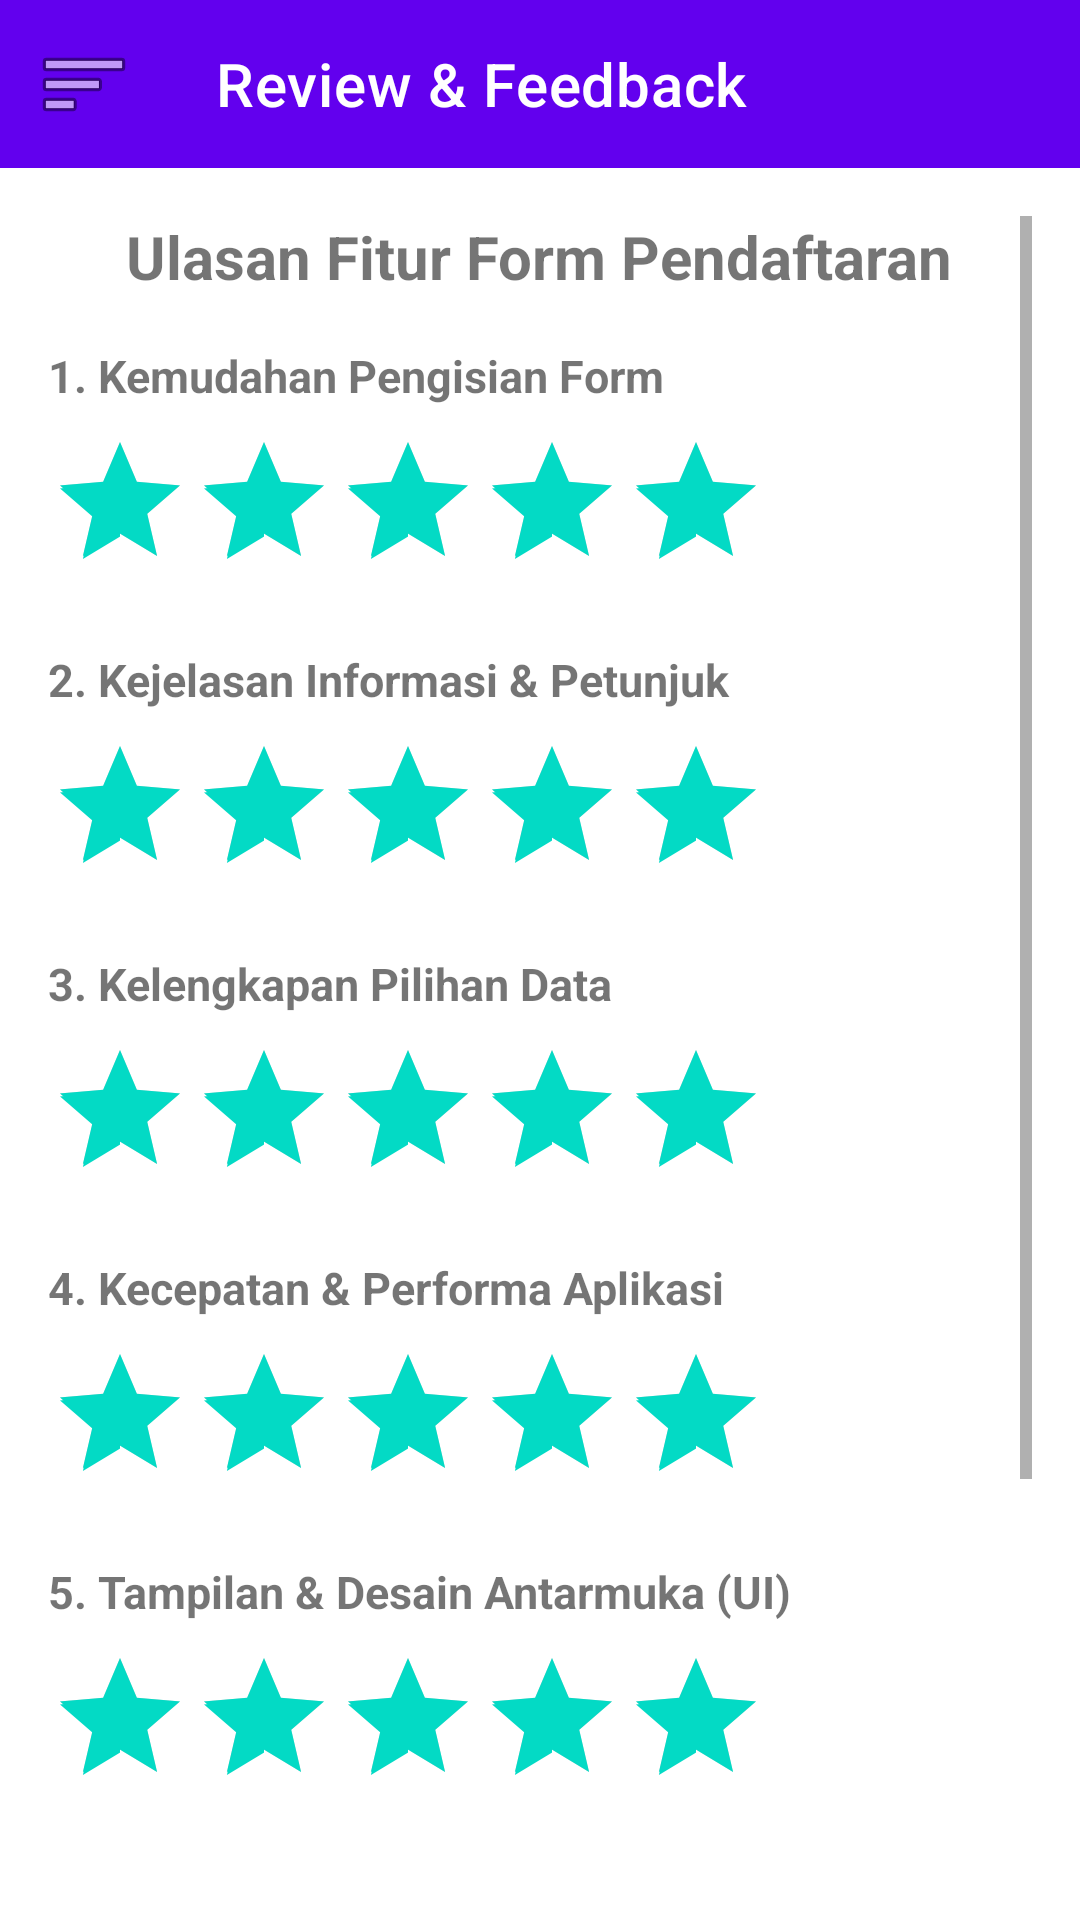

Reconstruct the res/layout file that produces this screen, plus the resources it refers to.
<!-- AndroidManifest.xml: application theme Theme.PAB_23_01 -->
<!-- res/layout/activity_feedback.xml -->
<?xml version="1.0" encoding="utf-8"?>
<androidx.drawerlayout.widget.DrawerLayout xmlns:android="http://schemas.android.com/apk/res/android"
    xmlns:app="http://schemas.android.com/apk/res-auto"
    android:id="@+id/drawerLayout"
    android:layout_width="match_parent"
    android:layout_height="match_parent">

    <LinearLayout
        android:layout_width="match_parent"
        android:layout_height="match_parent"
        android:orientation="vertical">

        <com.google.android.material.appbar.MaterialToolbar
            android:id="@+id/toolbar"
            android:layout_width="match_parent"
            android:layout_height="?attr/actionBarSize"
            android:background="?attr/colorPrimary"
            app:navigationIcon="@android:drawable/ic_menu_sort_by_size"
            app:title="Review &amp; Feedback"
            app:titleTextColor="@color/white" />

        <ScrollView
            android:layout_width="match_parent"
            android:layout_height="match_parent"
            android:padding="16dp">

            <LinearLayout
                android:layout_width="match_parent"
                android:layout_height="wrap_content"
                android:orientation="vertical">

                <TextView
                    android:layout_width="wrap_content"
                    android:layout_height="wrap_content"
                    android:layout_gravity="center"
                    android:layout_marginBottom="16dp"
                    android:text="Ulasan Fitur Form Pendaftaran"
                    android:textSize="20sp"
                    android:textStyle="bold" />

                
                <TextView
                    android:layout_width="wrap_content"
                    android:layout_height="wrap_content"
                    android:text="1. Kemudahan Pengisian Form"
                    android:textSize="15sp"
                    android:textStyle="bold" />

                <RatingBar
                    android:id="@+id/rbKemudahan"
                    android:layout_width="wrap_content"
                    android:layout_height="wrap_content"
                    android:layout_marginVertical="8dp"
                    android:numStars="5"
                    android:rating="5"
                    android:stepSize="1" />

                
                <TextView
                    android:layout_width="wrap_content"
                    android:layout_height="wrap_content"
                    android:layout_marginTop="8dp"
                    android:text="2. Kejelasan Informasi &amp; Petunjuk"
                    android:textSize="15sp"
                    android:textStyle="bold" />

                <RatingBar
                    android:id="@+id/rbKejelasan"
                    android:layout_width="wrap_content"
                    android:layout_height="wrap_content"
                    android:layout_marginVertical="8dp"
                    android:numStars="5"
                    android:rating="5"
                    android:stepSize="1" />

                
                <TextView
                    android:layout_width="wrap_content"
                    android:layout_height="wrap_content"
                    android:layout_marginTop="8dp"
                    android:text="3. Kelengkapan Pilihan Data"
                    android:textSize="15sp"
                    android:textStyle="bold" />

                <RatingBar
                    android:id="@+id/rbKelengkapan"
                    android:layout_width="wrap_content"
                    android:layout_height="wrap_content"
                    android:layout_marginVertical="8dp"
                    android:numStars="5"
                    android:rating="5"
                    android:stepSize="1" />

                
                <TextView
                    android:layout_width="wrap_content"
                    android:layout_height="wrap_content"
                    android:layout_marginTop="8dp"
                    android:text="4. Kecepatan &amp; Performa Aplikasi"
                    android:textSize="15sp"
                    android:textStyle="bold" />

                <RatingBar
                    android:id="@+id/rbKecepatan"
                    android:layout_width="wrap_content"
                    android:layout_height="wrap_content"
                    android:layout_marginVertical="8dp"
                    android:numStars="5"
                    android:rating="5"
                    android:stepSize="1" />

                
                <TextView
                    android:layout_width="wrap_content"
                    android:layout_height="wrap_content"
                    android:layout_marginTop="8dp"
                    android:text="5. Tampilan &amp; Desain Antarmuka (UI)"
                    android:textSize="15sp"
                    android:textStyle="bold" />

                <RatingBar
                    android:id="@+id/rbDesain"
                    android:layout_width="wrap_content"
                    android:layout_height="wrap_content"
                    android:layout_marginVertical="8dp"
                    android:numStars="5"
                    android:rating="5"
                    android:stepSize="1" />

                
                <TextView
                    android:layout_width="wrap_content"
                    android:layout_height="wrap_content"
                    android:layout_marginTop="12dp"
                    android:text="Saran &amp; Masukan Tambahan"
                    android:textSize="15sp"
                    android:textStyle="bold" />

                <EditText
                    android:id="@+id/edtSaran"
                    android:layout_width="match_parent"
                    android:layout_height="100dp"
                    android:layout_marginTop="8dp"
                    android:background="@android:drawable/editbox_background"
                    android:gravity="top|start"
                    android:hint="Tuliskan masukan Anda di sini..."
                    android:inputType="textMultiLine"
                    android:padding="8dp"
                    android:textSize="14sp" />

                <Button
                    android:id="@+id/btnKirimFeedback"
                    android:layout_width="match_parent"
                    android:layout_height="wrap_content"
                    android:layout_marginTop="20dp"
                    android:text="Kirim Review &amp; Feedback" />

            </LinearLayout>
        </ScrollView>

    </LinearLayout>

    <com.google.android.material.navigation.NavigationView
        android:id="@+id/navigationView"
        android:layout_width="wrap_content"
        android:layout_height="match_parent"
        android:layout_gravity="start"
        app:headerLayout="@layout/nav_header"
        app:menu="@menu/drawer_menu" />

</androidx.drawerlayout.widget.DrawerLayout>
<!-- res/layout/nav_header.xml (included above) -->
<?xml version="1.0" encoding="utf-8"?>
<LinearLayout xmlns:android="http://schemas.android.com/apk/res/android"
    android:layout_width="match_parent"
    android:layout_height="170dp"
    android:background="@color/purple_500"
    android:gravity="bottom"
    android:orientation="vertical"
    android:padding="20dp"
    android:theme="@style/ThemeOverlay.AppCompat.Dark">

    <ImageView
        android:layout_width="48dp"
        android:layout_height="48dp"
        android:layout_marginBottom="12dp"
        android:src="@android:drawable/ic_menu_myplaces"
        android:contentDescription="Logo" />

    <TextView
        android:layout_width="wrap_content"
        android:layout_height="wrap_content"
        android:text="Aplikasi Pendaftaran"
        android:textColor="@color/white"
        android:textSize="20sp"
        android:textStyle="bold" />

    <TextView
        android:layout_width="wrap_content"
        android:layout_height="wrap_content"
        android:layout_marginTop="2dp"
        android:text="PAB 23.01 System"
        android:textColor="#E0E0E0"
        android:textSize="14sp" />

</LinearLayout>
<!-- resources referenced by this layout -->
<resources>
  <style name="Theme.PAB_23_01" parent="Theme.MaterialComponents.DayNight.DarkActionBar">
          
          <item name="colorPrimary">@color/purple_500</item>
          <item name="colorPrimaryVariant">@color/purple_700</item>
          <item name="colorOnPrimary">@color/white</item>
          
          <item name="colorSecondary">@color/teal_200</item>
          <item name="colorSecondaryVariant">@color/teal_700</item>
          <item name="colorOnSecondary">@color/black</item>
          
          <item name="android:statusBarColor">?attr/colorPrimaryVariant</item>
          
      </style>
  <!-- not gathered from this repository: default colours our renderer supplied (Android Studio template values) -->
  <color name="purple_500">#FF6200EE</color>
  <color name="purple_700">#FF3700B3</color>
  <color name="teal_200">#FF03DAC5</color>
  <color name="teal_700">#FF018786</color>
  <color name="black">#FF000000</color>
  <color name="white">#FFFFFFFF</color>
</resources>
